Dataset: cleaned_data (GitHub, ChamHerman/mango-ripeness-grading). Classes: fully ripe, overripe, unripe.

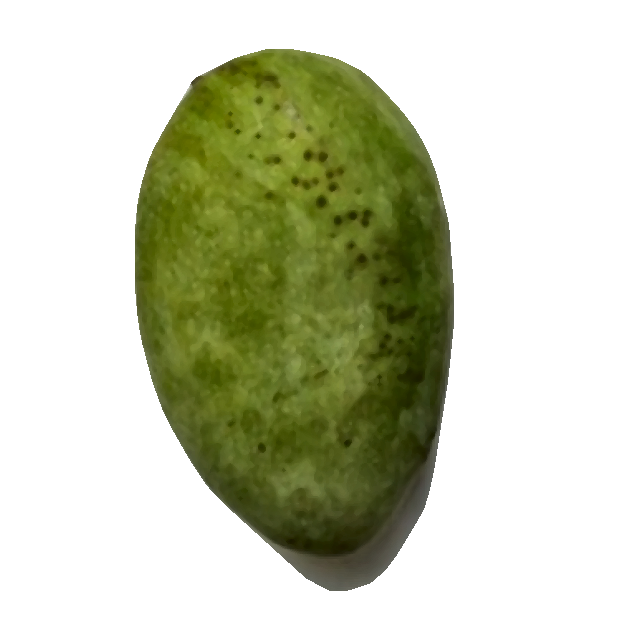
Label: unripe

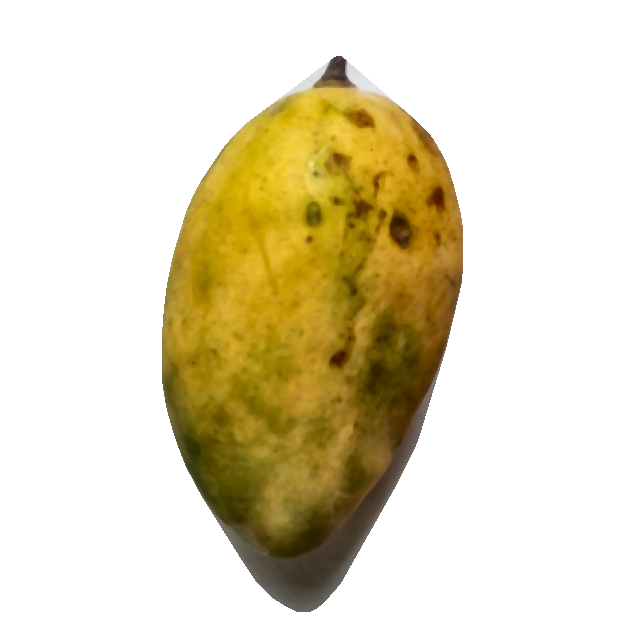
Label: fully ripe

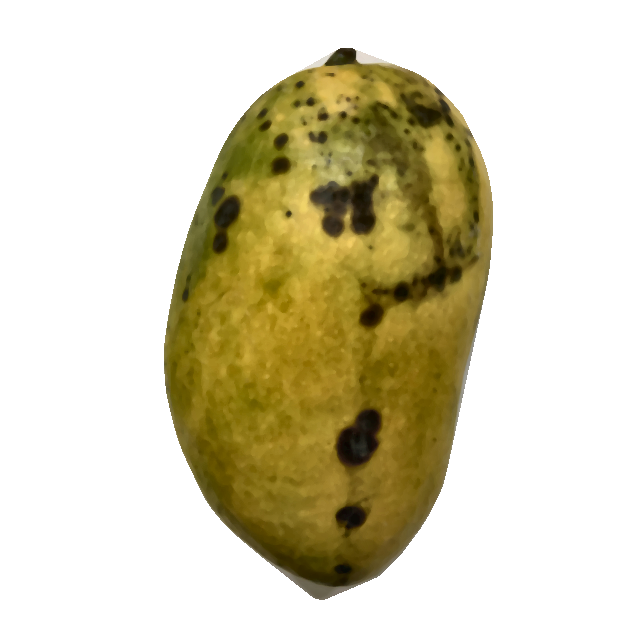
Label: overripe

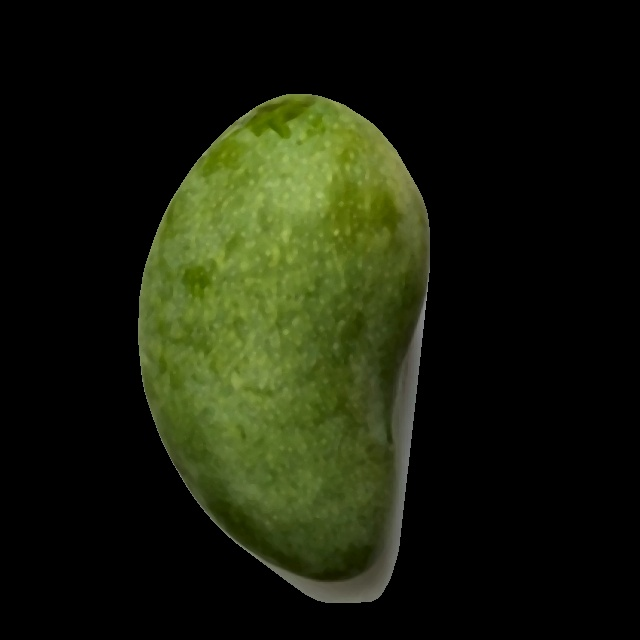
Label: unripe

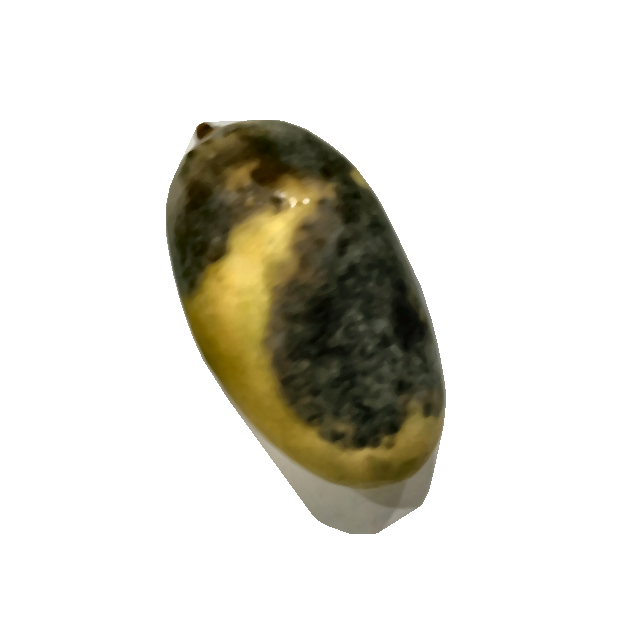
Label: overripe

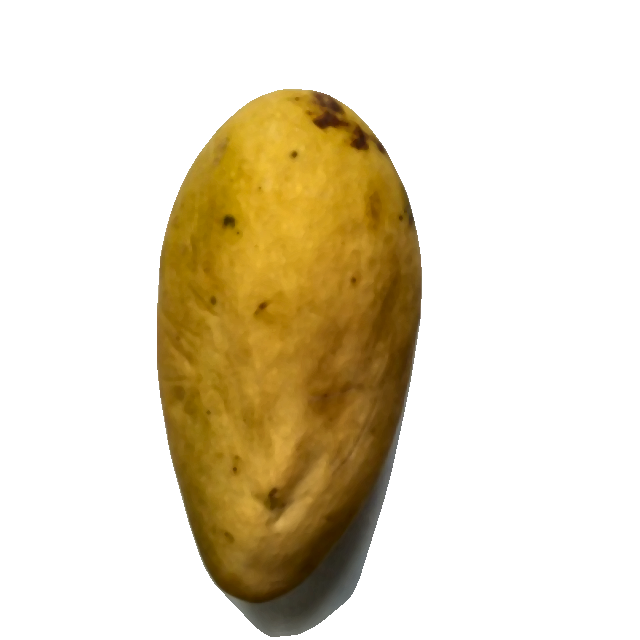
Label: fully ripe
